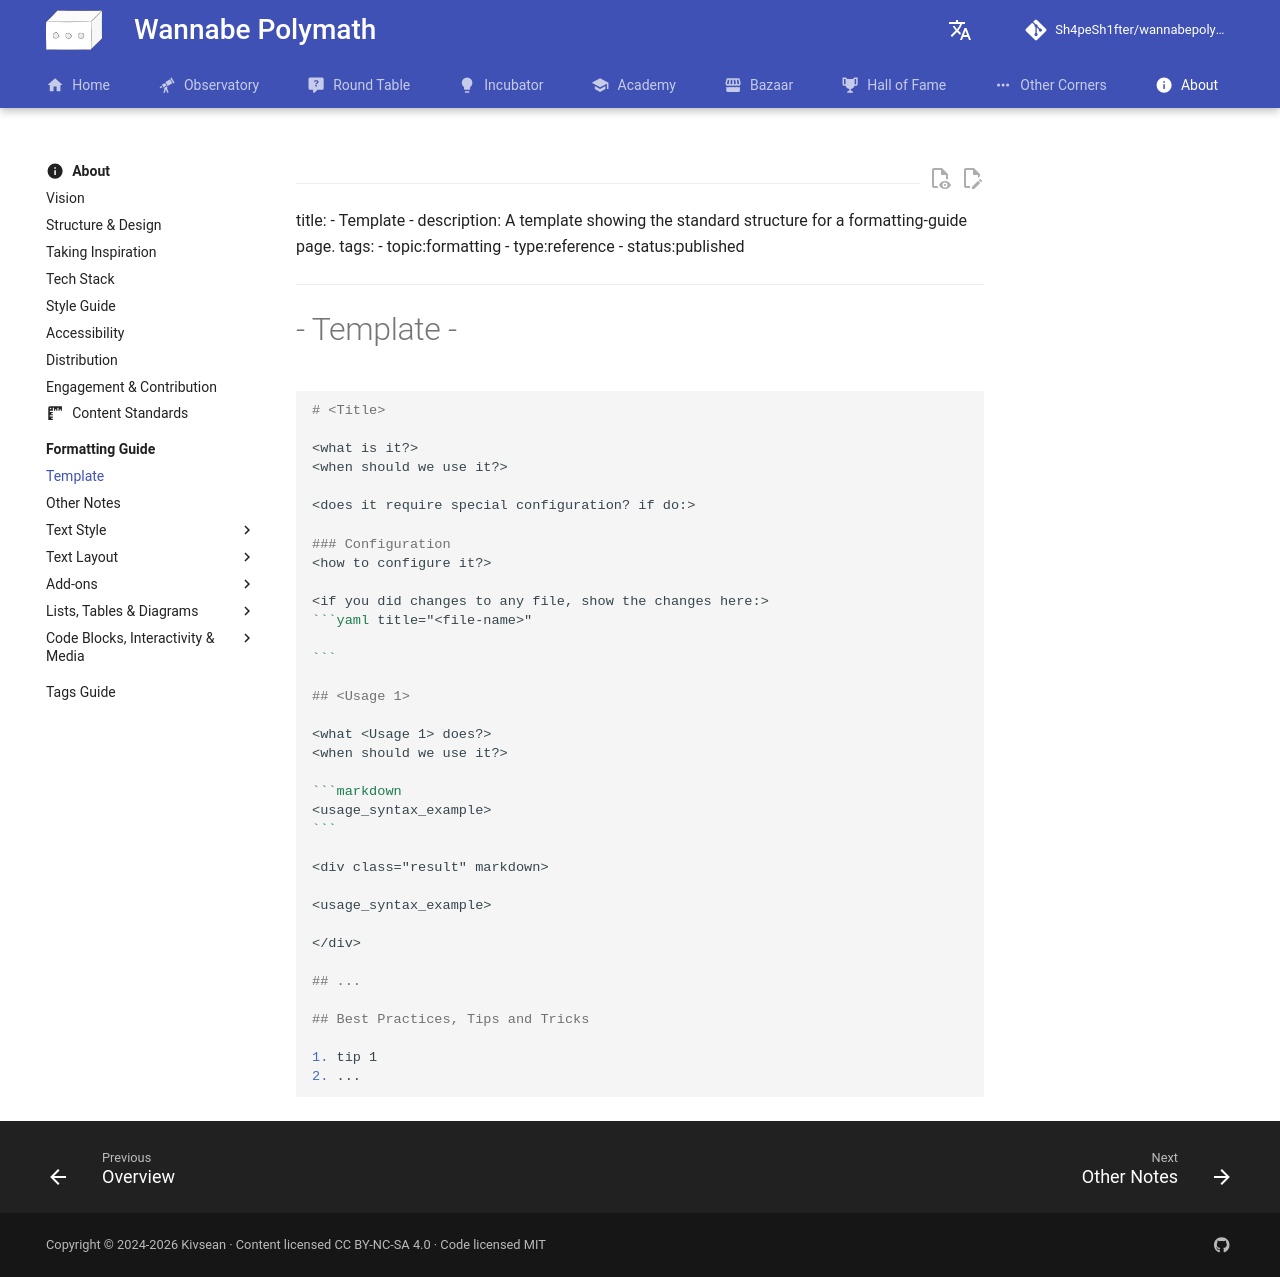

repository: Sh4peSh1fter/wannabepolymath · page: about/formatting_guide/template/index.html · generator: mkdocs

# - Template -

````Markdown
# <Title>

<what is it?>
<when should we use it?>

<does it require special configuration? if do:>

### Configuration
<how to configure it?>

<if you did changes to any file, show the changes here:>
```yaml title="<file-name>"

```

## <Usage 1>

<what <Usage 1> does?>
<when should we use it?>

```markdown
<usage_syntax_example>
```

<div class="result" markdown>

<usage_syntax_example>

</div>

## ...

## Best Practices, Tips and Tricks

1. tip 1
2. ...

````
